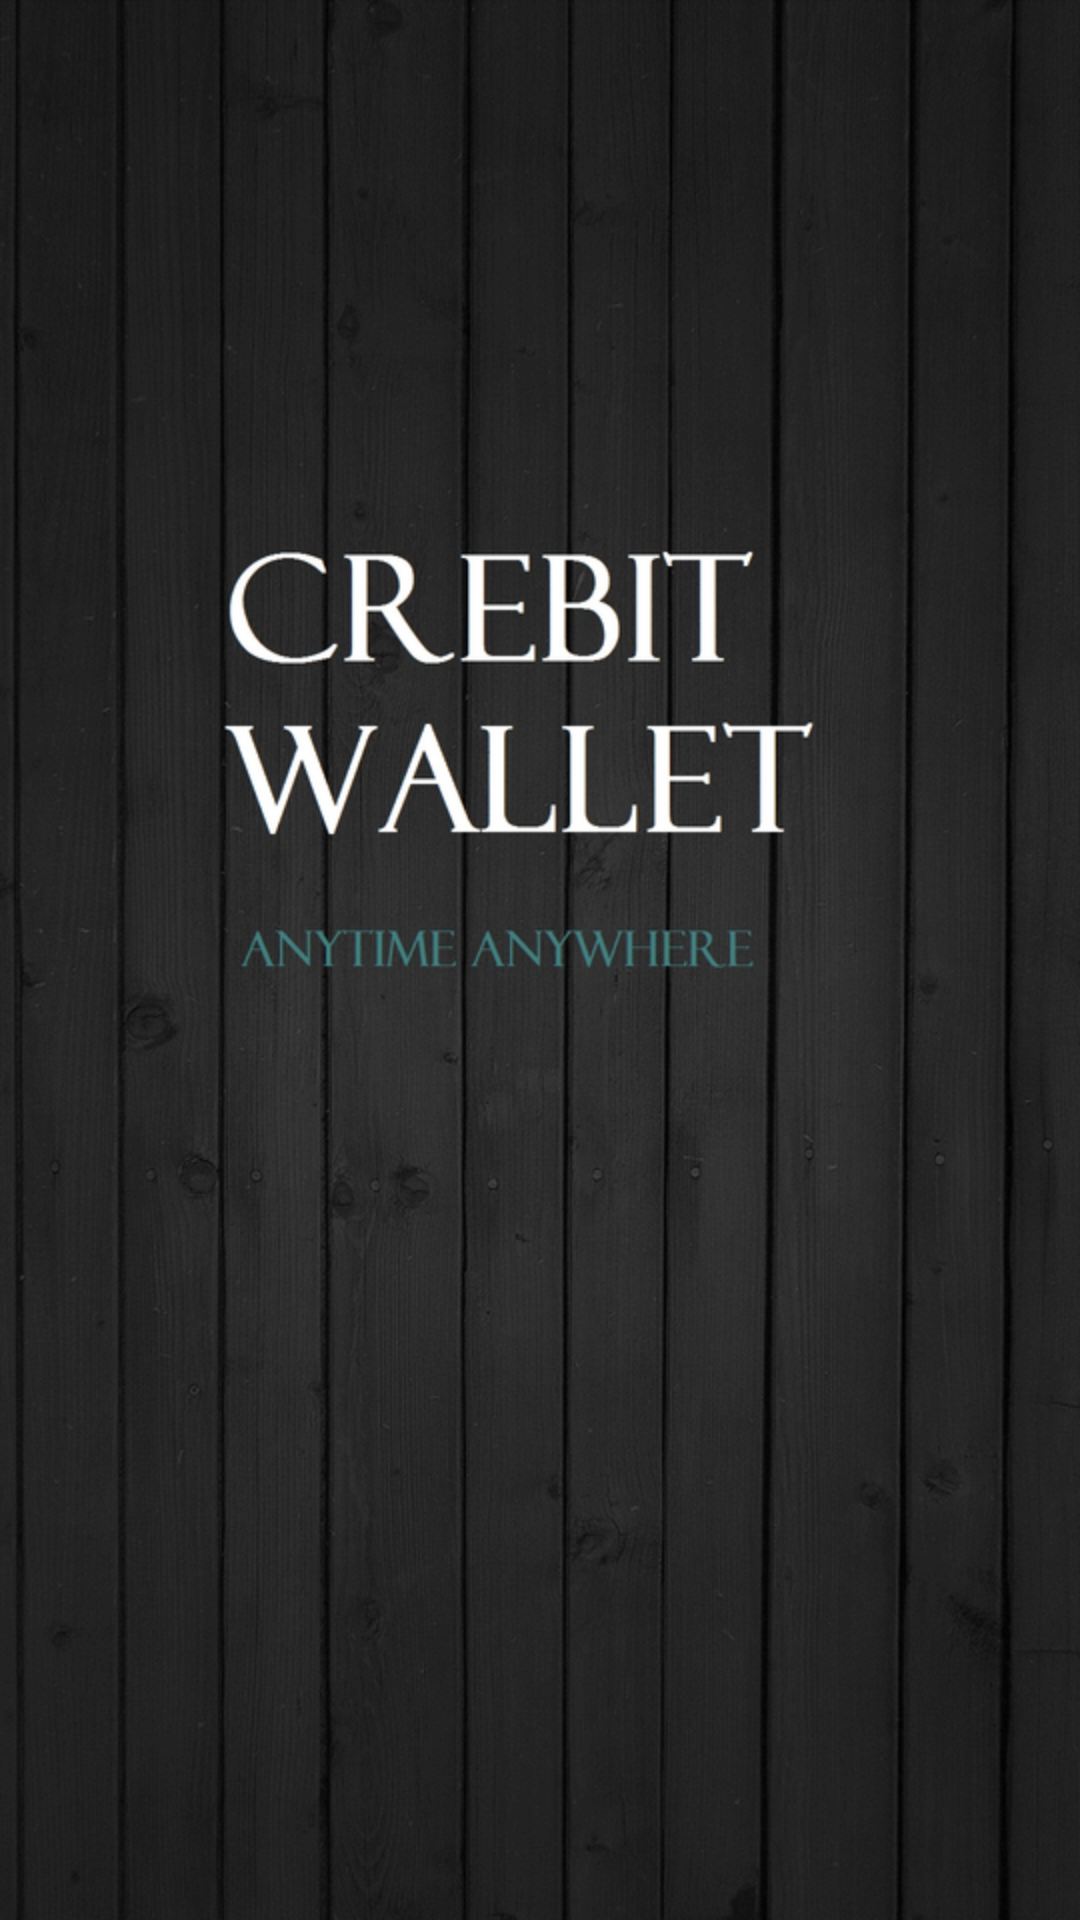

Here is an Android app screen rendered from its layout file. Give the layout XML and the strings, colors and styles it references.
<!-- AndroidManifest.xml: application theme AppTheme -->
<!-- res/layout/activity_splash_screen.xml -->
<RelativeLayout xmlns:android="http://schemas.android.com/apk/res/android"
    xmlns:tools="http://schemas.android.com/tools"
    android:layout_width="fill_parent"
    android:layout_height="fill_parent"
    tools:context=".SplashScreenActivity">

    <ImageView
        android:layout_width="fill_parent"
        android:layout_height="fill_parent"
        android:background="@drawable/background" />

</RelativeLayout>
<!-- resources referenced by this layout -->
<resources>
  <!-- drawable background: jpg bitmap (drawable, 538091 bytes) -->
  <style name="AppTheme" parent="@style/Theme.AppCompat.Light.DarkActionBar">
  \    </style>
</resources>
